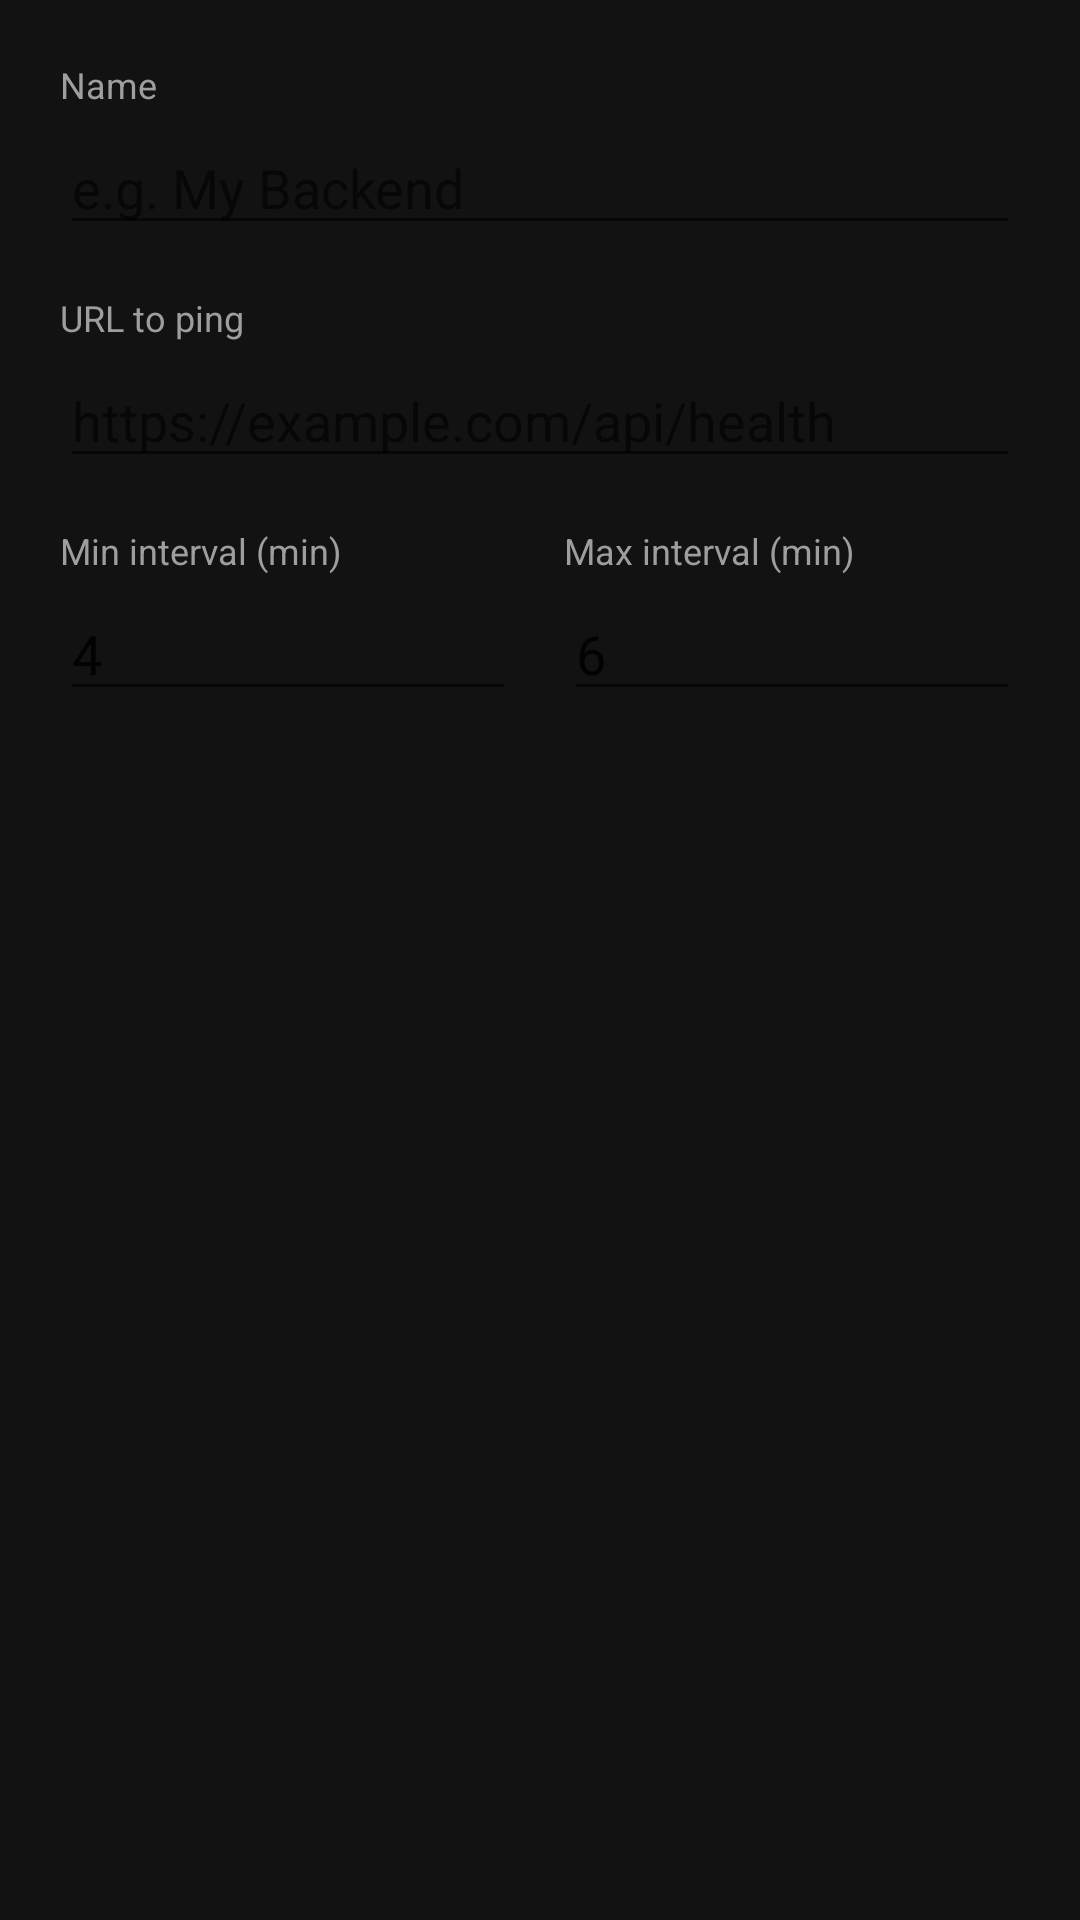

Here is an Android app screen rendered from its layout file. Give the layout XML and the strings, colors and styles it references.
<!-- AndroidManifest.xml: application theme Theme.Waker -->
<!-- res/layout/dialog_event.xml -->
<?xml version="1.0" encoding="utf-8"?>

<ScrollView xmlns:android="http://schemas.android.com/apk/res/android"
    android:layout_width="match_parent"
    android:layout_height="wrap_content"
    android:padding="20dp">

    <LinearLayout
        android:layout_width="match_parent"
        android:layout_height="wrap_content"
        android:orientation="vertical">

        
        <TextView
            android:layout_width="wrap_content"
            android:layout_height="wrap_content"
            android:text="Name"
            android:textColor="@color/text_secondary"
            android:textSize="12sp"
            android:layout_marginBottom="4dp" />

        <EditText
            android:id="@+id/etName"
            android:layout_width="match_parent"
            android:layout_height="wrap_content"
            android:hint="e.g. My Backend"
            android:inputType="text"
            android:maxLines="1"
            android:layout_marginBottom="16dp" />

        
        <TextView
            android:layout_width="wrap_content"
            android:layout_height="wrap_content"
            android:text="URL to ping"
            android:textColor="@color/text_secondary"
            android:textSize="12sp"
            android:layout_marginBottom="4dp" />

        <EditText
            android:id="@+id/etUrl"
            android:layout_width="match_parent"
            android:layout_height="wrap_content"
            android:hint="https://example.com/api/health"
            android:inputType="textUri"
            android:maxLines="1"
            android:layout_marginBottom="16dp" />

        
        <LinearLayout
            android:layout_width="match_parent"
            android:layout_height="wrap_content"
            android:orientation="horizontal">

            
            <LinearLayout
                android:layout_width="0dp"
                android:layout_height="wrap_content"
                android:layout_weight="1"
                android:orientation="vertical"
                android:layout_marginEnd="8dp">

                <TextView
                    android:layout_width="wrap_content"
                    android:layout_height="wrap_content"
                    android:text="Min interval (min)"
                    android:textColor="@color/text_secondary"
                    android:textSize="12sp"
                    android:layout_marginBottom="4dp" />

                <EditText
                    android:id="@+id/etMinMinutes"
                    android:layout_width="match_parent"
                    android:layout_height="wrap_content"
                    android:hint="4"
                    android:text="4"
                    android:inputType="number"
                    android:maxLines="1" />

            </LinearLayout>

            
            <LinearLayout
                android:layout_width="0dp"
                android:layout_height="wrap_content"
                android:layout_weight="1"
                android:orientation="vertical"
                android:layout_marginStart="8dp">

                <TextView
                    android:layout_width="wrap_content"
                    android:layout_height="wrap_content"
                    android:text="Max interval (min)"
                    android:textColor="@color/text_secondary"
                    android:textSize="12sp"
                    android:layout_marginBottom="4dp" />

                <EditText
                    android:id="@+id/etMaxMinutes"
                    android:layout_width="match_parent"
                    android:layout_height="wrap_content"
                    android:hint="6"
                    android:text="6"
                    android:inputType="number"
                    android:maxLines="1" />

            </LinearLayout>

        </LinearLayout>

    </LinearLayout>

</ScrollView>
<!-- resources referenced by this layout -->
<resources>
  <color name="text_secondary">#9E9E9E</color>
  <style name="Theme.Waker" parent="Theme.AppCompat.DayNight.NoActionBar">
          <item name="colorPrimary">@color/green</item>
          <item name="colorPrimaryDark">#388E3C</item>
          <item name="colorAccent">@color/green</item>
          <item name="android:windowBackground">@color/background</item>
          <item name="android:statusBarColor">@color/background</item>
          <item name="android:navigationBarColor">@color/background</item>
          <item name="android:windowLightStatusBar">false</item>
      </style>
  <color name="green">#4CAF50</color>
  <color name="background">#121212</color>
</resources>
